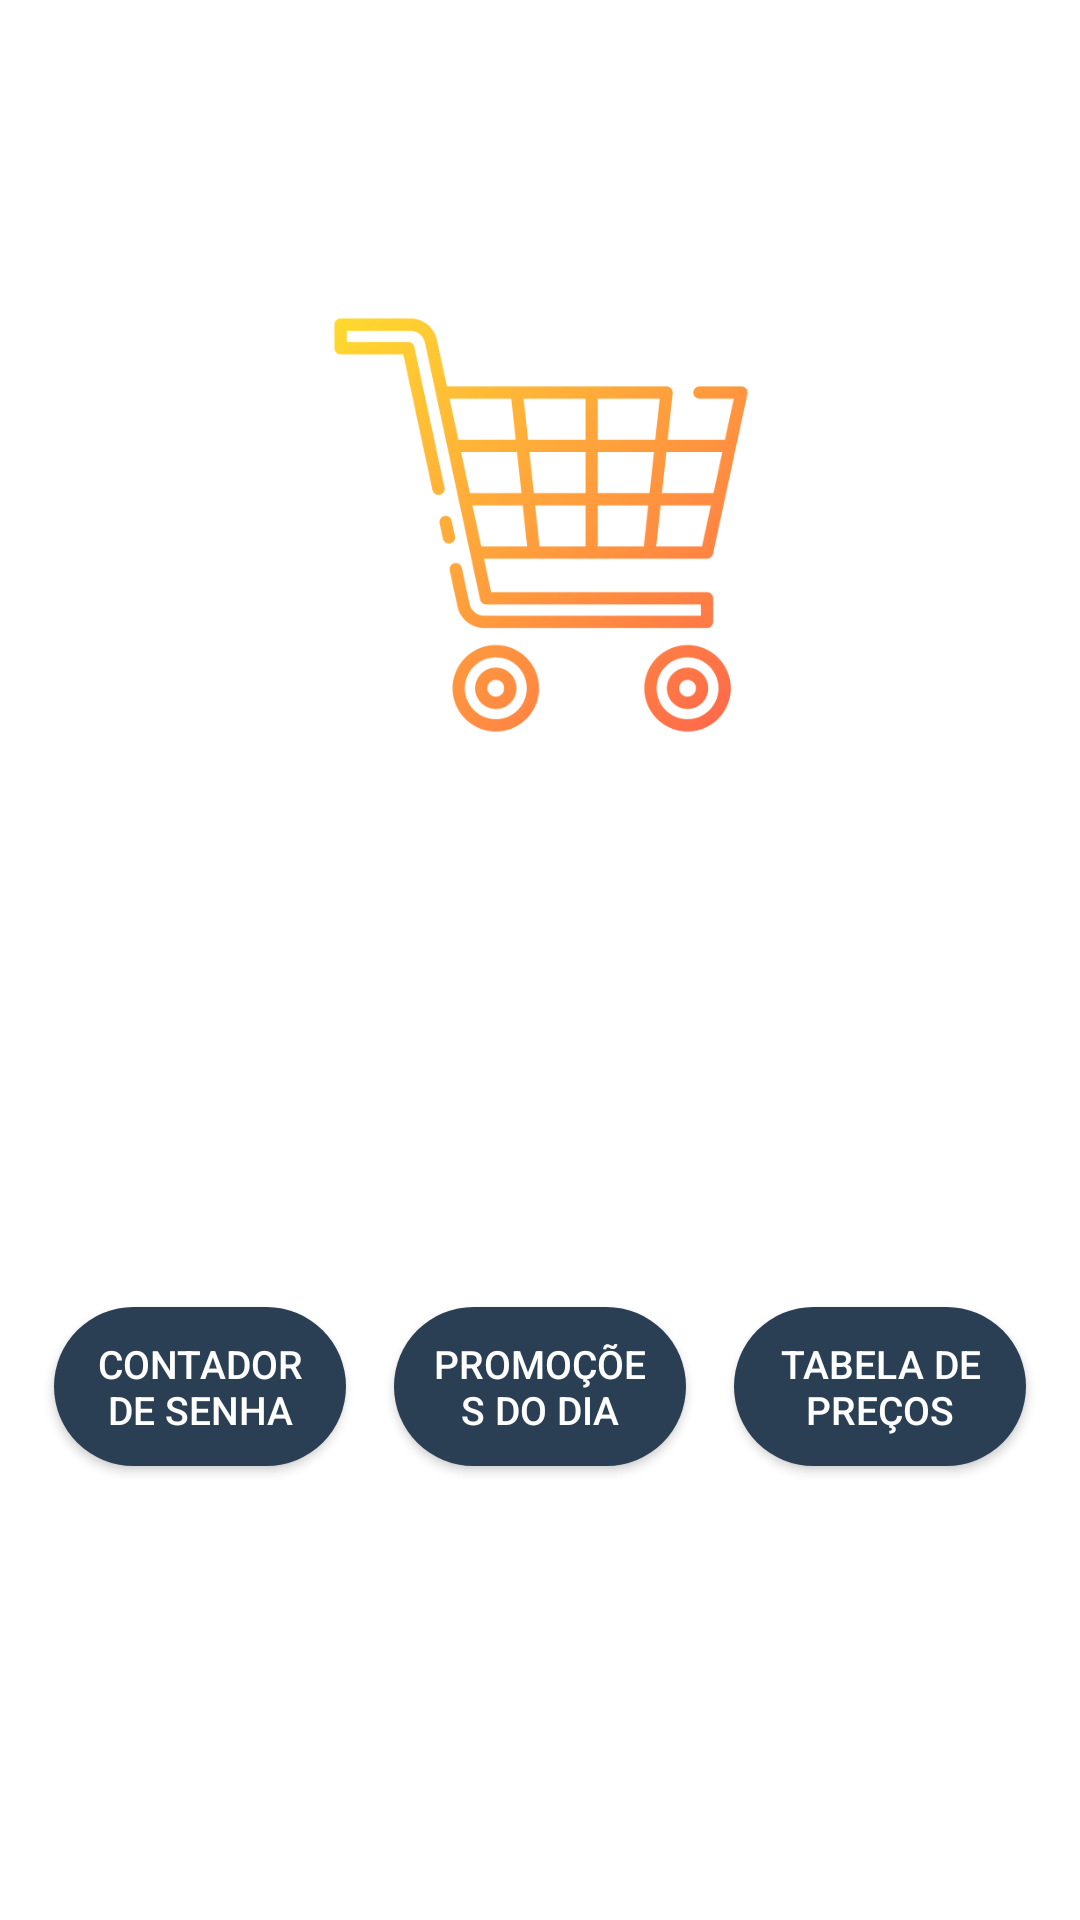

Here is an Android app screen rendered from its layout file. Give the layout XML and the strings, colors and styles it references.
<!-- AndroidManifest.xml: application theme Theme.AppCompat.Light.NoActionBar -->
<!-- res/layout/fragment_home.xml -->
<?xml version="1.0" encoding="utf-8"?>
<androidx.constraintlayout.widget.ConstraintLayout xmlns:android="http://schemas.android.com/apk/res/android"
    xmlns:app="http://schemas.android.com/apk/res-auto"
    xmlns:tools="http://schemas.android.com/tools"
    android:layout_width="match_parent"
    android:layout_height="match_parent"
    android:background="#FFFFFF"
    tools:context=".activities.HomeFragment">

    
    <ImageView
        android:id="@+id/logo"
        android:layout_width="450dp"
        android:layout_height="150dp"
        android:layout_marginTop="100dp"
        android:src="@drawable/logo_empresa"
        app:layout_constraintTop_toTopOf="parent"
        app:layout_constraintStart_toStartOf="parent"
        app:layout_constraintEnd_toEndOf="parent"/>

    
    <GridLayout
        android:id="@+id/gridBotoes"
        android:layout_width="0dp"
        android:layout_height="wrap_content"
        android:layout_marginTop="32dp"
        android:rowCount="1"
        android:columnCount="3"
        app:layout_constraintTop_toBottomOf="@id/logo"
        app:layout_constraintStart_toStartOf="parent"
        app:layout_constraintEnd_toEndOf="parent"
        app:layout_constraintBottom_toBottomOf="parent"
        android:padding="10dp">

        
        <Button
            android:id="@+id/btn_contador"
            android:layout_width="0dp"
            android:layout_height="wrap_content"
            android:layout_columnWeight="1"
            android:layout_margin="8dp"
            android:layout_marginTop="10dp"
            android:text="@string/btn_contador"
            android:background="@drawable/configure_button"
            android:textColor="#FFFFFF"
            android:gravity="center"
            android:textSize="13sp"
            android:paddingTop="10dp"
            android:paddingBottom="10dp"
            android:focusable="true"
            android:focusableInTouchMode="true"/>

        
        <Button
            android:id="@+id/btn_promocao"
            android:layout_width="0dp"
            android:layout_height="wrap_content"
            android:layout_columnWeight="1"
            android:layout_margin="8dp"
            android:layout_marginTop="10dp"
            android:text="@string/btn_promocoes"
            android:background="@drawable/configure_button"
            android:textColor="#FFFFFF"
            android:gravity="center"
            android:textSize="13sp"
            android:paddingTop="10dp"
            android:paddingBottom="10dp"
            android:focusable="true"
            android:focusableInTouchMode="true"/>

        
        <Button
            android:id="@+id/btn_tabela_preco"
            android:layout_width="0dp"
            android:layout_height="wrap_content"
            android:layout_columnWeight="1"
            android:layout_margin="8dp"
            android:layout_marginTop="10dp"
            android:text="@string/btn_tabela_preco"
            android:background="@drawable/configure_button"
            android:textColor="#FFFFFF"
            android:gravity="center"
            android:textSize="13sp"
            android:paddingTop="10dp"
            android:paddingBottom="10dp"
            android:focusable="true"
            android:focusableInTouchMode="true"/>
    </GridLayout>

</androidx.constraintlayout.widget.ConstraintLayout>
<!-- resources referenced by this layout -->
<resources>
  <!-- drawable configure_button (drawable) -->
  <?xml version="1.0" encoding="utf-8"?>
  <shape xmlns:android="http://schemas.android.com/apk/res/android">
      <solid android:color="#2A3F54" /> 
      <corners android:radius="40dp" /> 
      <padding
          android:left="10dp"
          android:top="5dp"
          android:right="10dp"
          android:bottom="5dp" />
  </shape>
  <!-- drawable logo_empresa: png bitmap (drawable, 29667 bytes) -->
  <string name="btn_contador">Contador de Senha</string>
  <string name="btn_promocoes">Promoções do Dia</string>
  <string name="btn_tabela_preco">Tabela de Preços</string>
</resources>
